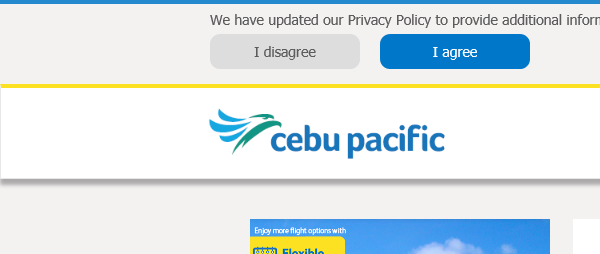
Workflow: Input_Destination

Step 1: Attach Browser 'iexplore.exe Cebu' in window 'Cebu Pacific Air - Just go!'

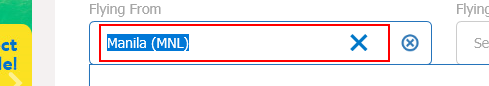
Step 2: type "["[d(ctrl)]a[u(ctrl)] [k(del)]" + fromCity + "[k(enter)]"]" into the text box 'Select Your Origin'

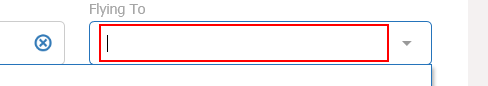
Step 3: type "["[d(ctrl)]a[u(ctrl)] [k(del)]" + toCity + "[k(enter)]"]" into the text box
